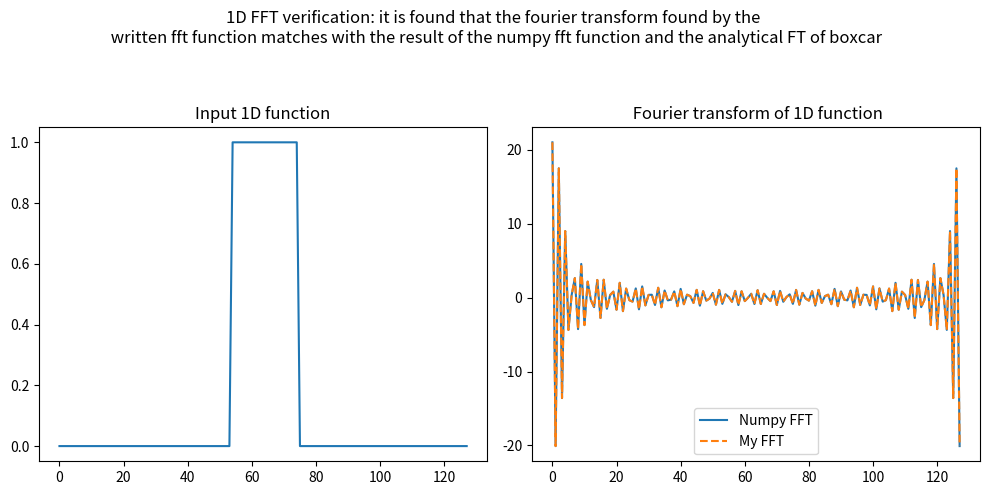

This chart was generated by the following Python code:
import numpy as np
import matplotlib.pyplot as plt

######## 5(d) #########

def fft(x):
    """
    FFT algorithm for 1D- using recursive Cooley-Turkey FFT
    Inputs:
    x: discrete function whose fft we want to find
    """
    N = len(x)
    if (N & (N - 1)) != 0: print("Array length must be a power of 2")
    
    if N > 2:
        # we are assuming N is a power of 2, so splitting into two parts
        x = np.concatenate((fft(x[::2]), fft(x[1::2])))

    for k in range(0, N//2):
        w = np.exp(-2*np.pi*k*1j/N)
        t = x[k]
        x[k] = t + w*x[k+ N//2]
        x[k+ N//2] = t - w*x[k+ N//2]

    return x



"""## Checking for 1D FFT function"""

# creating a 1d rectangular function
def box1d(x, width):
    """
    Inputs:
    x -  range in which function is defined
    width - widh of rectangular function
    """
    xx = np.empty(len(x))
    for i,x in enumerate(x):
         xx[i]=1 if abs(x)<= width//2 else 0
    return xx

# analytical Fourier transform of the rectangular function: sinc function
def box1d_ft(x):
    xx = np.zeros(len(x))
    for i,x in enumerate(x): 
        if x!=0: xx[i]= np.sin(x)/(x)
    return xx

def qn5d():    
	f1= box1d(np.arange(-64, 64, 1), 20)

	# analytical fourier transform of box_1d:
	f1_th = box1d_ft(np.arange(-64, 64, 1))
	# FFT using the numpy FFT function
	f1_np = np.fft.fft(np.array(f1, dtype=complex)).real
	# FFT using the function written above
	f1_me = fft(np.array(f1, dtype=complex)).real

	# input function: boxcar
	plt.figure(figsize=(10,5))
	plt.suptitle("1D FFT verification: it is found that the fourier transform found by the \n written fft function matches with the result of the numpy fft function and the analytical FT of boxcar")
	plt.subplot(121)
	plt.plot(f1)
	plt.title('Input 1D function')

	plt.subplot(122)
	plt.plot(f1_np, label='Numpy FFT')# linestyle='dashed')# marker='o')
	plt.plot(f1_me, linestyle='dashed', label='My FFT')
	plt.title('\n \n Fourier transform of 1D function')
	#plt.plot(np.fft.fftshift(20*f1_th), label='Analytical FFT')
	plt.legend()
	plt.tight_layout()

	plt.savefig('5d_fft1d.png')
	
if __name__ == '__main__':
	print('Question 5d:')
	qn5d()
